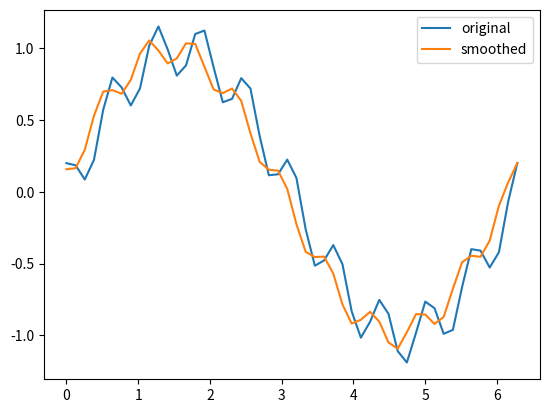

This figure's Python source:
# -*- coding: utf-8 -*-
"""
Created on Sun May 13 21:15:10 2018

[redacted]
"""

import matplotlib.pyplot as plt
import numpy as np

x = np.linspace(0, 2*np.pi, 50)

def f(x):
    return np.sin(x) + (np.cos(10*x))/5

def average(x, f):
    av = []
    for i in range(len(x)-2):
        sum = f(x[i]) + f(x[i+1]) + f(x[i+2])
        av.append(sum/3)
        
        if i == len(x)-3:
            av.append((f(x[i+1])+f(x[i+2]))/2)
            av.append(f(x[i+2]))
            
    return av


plt.plot(x, f(x), label = "original")
plt.plot(x, average(x, f), label = "smoothed")
plt.legend()
plt.show()